Run: headless pygame with SDL's dummy video driver; simulated clock (each Clock.tick advances the game by its frame time, no real sleeping); random seed 0; keys injected as events and as key.get_pressed() state; no mouse input.
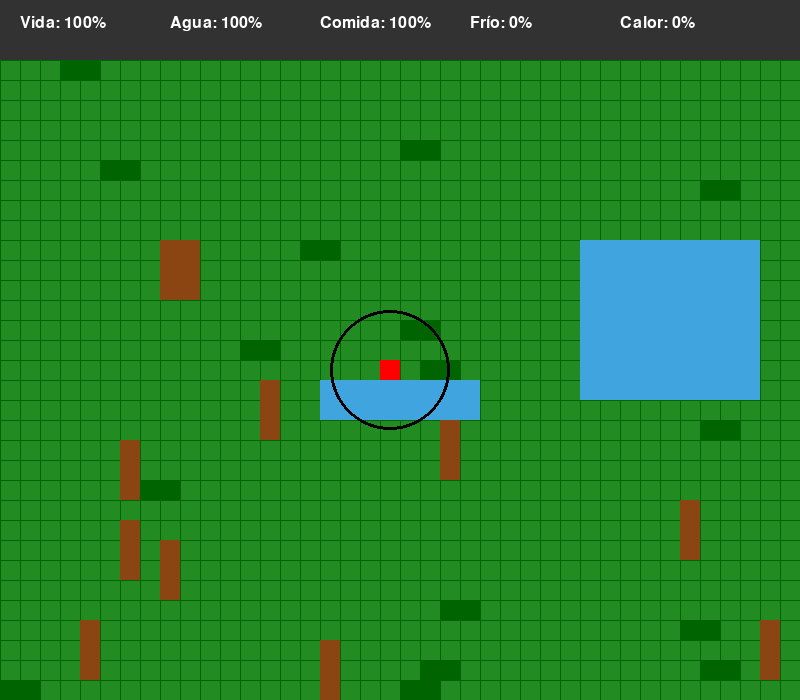
Frame 1 of 4 · flips 1–60 · no input
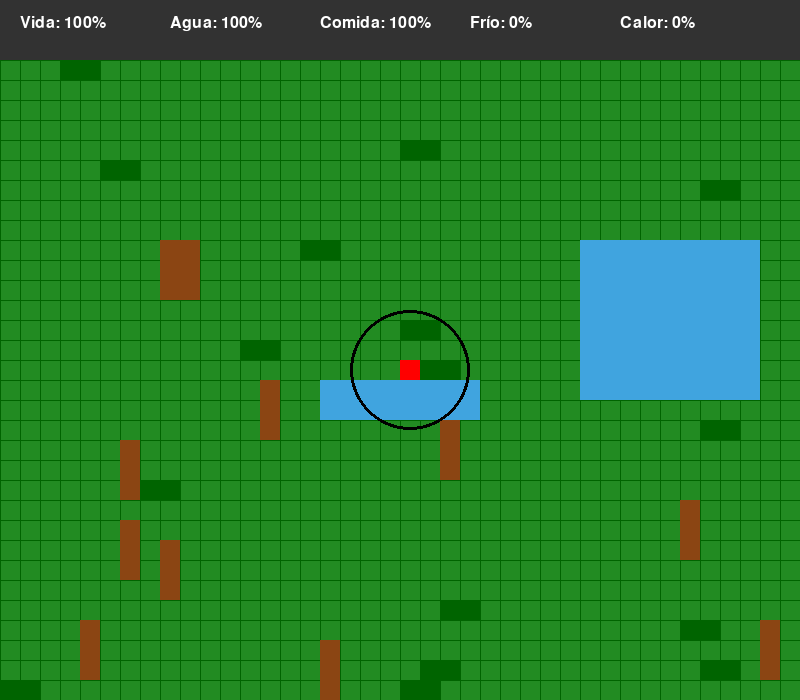
Frame 2 of 4 · flips 61–180 · tapped SPACE, RETURN · held RIGHT (→), D
Frame 3 of 4 · flips 181–300 · held DOWN (↓), S · screen unchanged from frame 2, image omitted
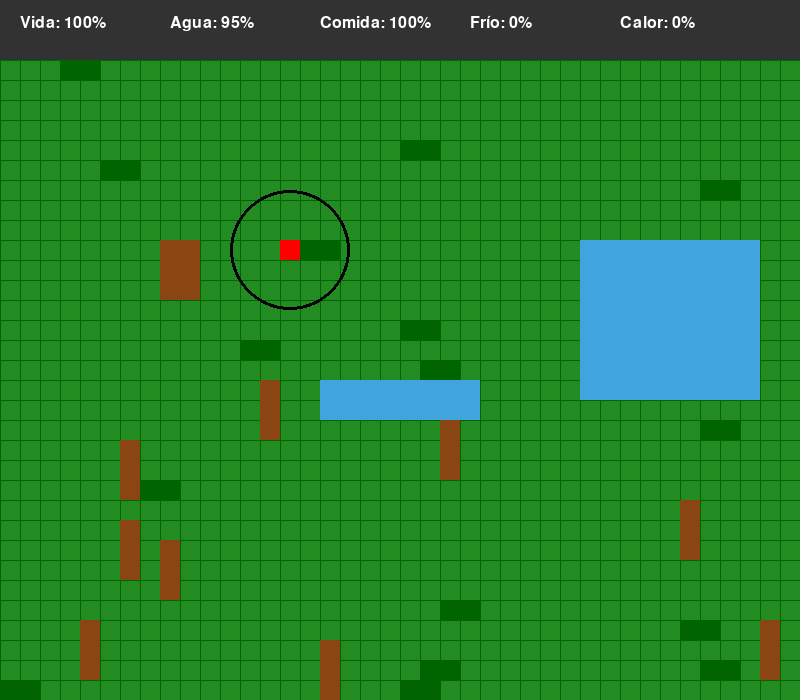
Frame 4 of 4 · flips 301–420 · held LEFT (←), A, UP (↑), W

The pygame program that drew these frames:

import pygame
import sys
import random
import math
from pygame.locals import *

# Configuración inicial
pygame.init()
ANCHO_VENTANA = 800
ALTO_VENTANA = 700
TAMANO_CELDA = 20
STATS_ALTO = 60

# Colores
COLOR_FONDO = (34, 139, 34)    # Verde bosque
COLOR_LINEAS = (0, 100, 0)      # Verde oscuro
COLOR_PERSONAJE = (255, 0, 0)   # Rojo
COLOR_STATS = (50, 50, 50)      # Gris oscuro
COLOR_TEXTO = (255, 255, 255)   # Blanco
COLOR_ARBOL = (139, 69, 19)     # Marrón
COLOR_ARBUSTO = (0, 100, 0)     # Verde oscuro
COLOR_RIO = (64, 164, 223)      # Azul claro
COLOR_BARRA = (255, 0, 0)       # Rojo para barras de recursos

# Ventana y fuente
ventana = pygame.display.set_mode((ANCHO_VENTANA, ALTO_VENTANA))
pygame.display.set_caption("Simulador de Vida")
fuente = pygame.font.SysFont('Arial', 24)
reloj = pygame.time.Clock()

# Límites de celdas
MAX_COLUMNAS = (ANCHO_VENTANA // TAMANO_CELDA) - 1
MAX_FILAS = ((ALTO_VENTANA - STATS_ALTO) // TAMANO_CELDA) - 1

total_elementos = []  # Lista global de elementos

# Clases
class RecursoCelda:
    """
    Representa un recurso (agua o comida) en una sola celda.
    """
    def __init__(self, x, y, capacidad_max, color):
        self.x = x
        self.y = y
        self.capacidad_max = capacidad_max
        self.capacidad = capacidad_max
        self.color = color
        self.ultima_interaccion = 0

    @property
    def posiciones(self):
        return [(self.x, self.y)]

class Arbol:
    """
    Árbol de 3 celdas, sin barra de recurso.
    """
    def __init__(self, x, y):
        self.posiciones = [
            (x, y),
            (x, y + 1),
            (x, y + 2)
        ]
        self.color = COLOR_ARBOL

class Personaje:
    def __init__(self, x, y):
        self.x = x
        self.y = y
        self.stats = {
            'vida': 100,
            'agua': 100,
            'comida': 100,
            'frío': 0,
            'calor': 0
        }
        self.ultima_actualizacion = {
            'agua': 0,
            'comida': 0,
            'vida': 0
        }

    def actualizar_stats(self, current_time):
        # Disminuir agua cada 5 segundos
        if current_time - self.ultima_actualizacion['agua'] > 5000:
            self.stats['agua'] = max(0, self.stats['agua'] - 5)
            self.ultima_actualizacion['agua'] = current_time
        # Disminuir comida cada 10 segundos
        if current_time - self.ultima_actualizacion['comida'] > 10000:
            self.stats['comida'] = max(0, self.stats['comida'] - 5)
            self.ultima_actualizacion['comida'] = current_time
        # Aumentar vida si agua y comida > 70% (cada 2 segundos)
        if current_time - self.ultima_actualizacion['vida'] > 2000:
            if self.stats['agua'] > 70 and self.stats['comida'] > 70:
                self.stats['vida'] = min(100, self.stats['vida'] + 5)
            self.ultima_actualizacion['vida'] = current_time

    def interactuar_con_elemento(self, elemento, current_time):
        # Determinar si es agua o comida según el color del recurso
        if elemento.color == COLOR_RIO:
            stat = 'agua'
        elif elemento.color == COLOR_ARBUSTO:
            stat = 'comida'
        else:
            return

        faltante = 100 - self.stats[stat]
        # Si ya está al máximo o recurso vacío, no hacer nada
        if faltante <= 0 or elemento.capacidad <= 0:
            return

        cantidad = min(faltante, elemento.capacidad)
        self.stats[stat] += cantidad
        elemento.capacidad -= cantidad
        elemento.ultima_interaccion = current_time

        # Si el recurso se agota, lo eliminamos
        if elemento.capacidad <= 0:
            total_elementos.remove(elemento)

# Generación de elementos
def generar_elementos():
    elementos = []
    celdas_ocupadas = set()

    # Ríos (cada celda como recurso independiente)
    for _ in range(random.randint(1, 3)):
        ancho = random.randint(2, 9)
        alto  = random.randint(2, 9)
        x0 = random.randint(0, MAX_COLUMNAS - ancho)
        y0 = random.randint(0, MAX_FILAS    - alto)
        celdas = [(x0 + dx, y0 + dy) for dx in range(ancho) for dy in range(alto)]
        if any(c in celdas_ocupadas for c in celdas):
            continue
        for (cx, cy) in celdas:
            recurso = RecursoCelda(cx, cy, capacidad_max=3000, color=COLOR_RIO)
            elementos.append(recurso)
            celdas_ocupadas.add((cx, cy))

    # Árboles (sin barra de recurso)
    for _ in range(random.randint(4, 14)):
        x = random.randint(0, MAX_COLUMNAS)
        y = random.randint(0, MAX_FILAS - 2)
        posiciones = [(x, y), (x, y+1), (x, y+2)]
        if any(pos in celdas_ocupadas for pos in posiciones):
            continue
        arbol = Arbol(x, y)
        elementos.append(arbol)
        for pos in arbol.posiciones:
            celdas_ocupadas.add(pos)

    # Arbustos (2 celdas independientes)
    for _ in range(random.randint(10, 20)):
        x = random.randint(0, MAX_COLUMNAS - 1)
        y = random.randint(0, MAX_FILAS)
        if (x, y) in celdas_ocupadas or (x+1, y) in celdas_ocupadas:
            continue
        for cx in (x, x+1):
            recurso = RecursoCelda(cx, y, capacidad_max=500, color=COLOR_ARBUSTO)
            elementos.append(recurso)
            celdas_ocupadas.add((cx, y))

    return elementos

# Dibujado
def dibujar_cuadricula():
    for x in range(0, ANCHO_VENTANA, TAMANO_CELDA):
        pygame.draw.line(ventana, COLOR_LINEAS, (x, STATS_ALTO), (x, ALTO_VENTANA))
    for y in range(STATS_ALTO, ALTO_VENTANA, TAMANO_CELDA):
        pygame.draw.line(ventana, COLOR_LINEAS, (0, y), (ANCHO_VENTANA, y))


def dibujar_elementos():
    for elemento in total_elementos:
        for (x, y) in elemento.posiciones:
            pygame.draw.rect(
                ventana,
                elemento.color,
                (
                    x * TAMANO_CELDA,
                    STATS_ALTO + y * TAMANO_CELDA,
                    TAMANO_CELDA,
                    TAMANO_CELDA
                )
            )
            if isinstance(elemento, RecursoCelda):
                porcentaje = elemento.capacidad / elemento.capacidad_max
                if porcentaje < 1.0:
                    largo = math.ceil(TAMANO_CELDA * porcentaje)
                    pygame.draw.rect(
                        ventana,
                        COLOR_BARRA,
                        (
                            x * TAMANO_CELDA,
                            STATS_ALTO + y * TAMANO_CELDA + TAMANO_CELDA - 3,
                            largo,
                            3
                        )
                    )

# Sombrea circular alrededor del personaje
def dibujar_sombra():
    center_x = personaje.x * TAMANO_CELDA + TAMANO_CELDA // 2
    center_y = STATS_ALTO + personaje.y * TAMANO_CELDA + TAMANO_CELDA // 2
    radius = TAMANO_CELDA * 3
    pygame.draw.circle(ventana, (0, 0, 0), (center_x, center_y), radius, width=3)


def dibujar_personaje():
    x = personaje.x * TAMANO_CELDA
    y = STATS_ALTO + personaje.y * TAMANO_CELDA
    pygame.draw.rect(ventana, COLOR_PERSONAJE, (x, y, TAMANO_CELDA, TAMANO_CELDA))


def dibujar_stats():
    pygame.draw.rect(ventana, COLOR_STATS, (0, 0, ANCHO_VENTANA, STATS_ALTO))
    x_pos, y_pos = 20, 15
    for nombre, valor in personaje.stats.items():
        texto = fuente.render(f"{nombre.capitalize()}: {valor}%", True, COLOR_TEXTO)
        ventana.blit(texto, (x_pos, y_pos))
        x_pos += 150

# Movimiento
teclas_activas = {K_w: {'inicio': 0, 'ultimo_mov': 0},
                  K_s: {'inicio': 0, 'ultimo_mov': 0},
                  K_a: {'inicio': 0, 'ultimo_mov': 0},
                  K_d: {'inicio': 0, 'ultimo_mov': 0}}

def manejar_movimiento(tecla, current_time):
    nueva_x, nueva_y = personaje.x, personaje.y
    if tecla == K_w and nueva_y > 0:
        nueva_y -= 1
    elif tecla == K_s and nueva_y < MAX_FILAS:
        nueva_y += 1
    elif tecla == K_a and nueva_x > 0:
        nueva_x -= 1
    elif tecla == K_d and nueva_x < MAX_COLUMNAS:
        nueva_x += 1

    colision = False
    for elemento in total_elementos:
        if (nueva_x, nueva_y) in elemento.posiciones:
            colision = True
            if isinstance(elemento, RecursoCelda):
                personaje.interactuar_con_elemento(elemento, pygame.time.get_ticks())
            break

    if not colision:
        personaje.x, personaje.y = nueva_x, nueva_y
        return True
    return False

# Inicialización y bucle principal
personaje = Personaje(MAX_COLUMNAS // 2, MAX_FILAS // 2)
total_elementos = generar_elementos()

def main():
    while True:
        current_time = pygame.time.get_ticks()

        for evento in pygame.event.get():
            if evento.type == QUIT:
                pygame.quit()
                sys.exit()
            if evento.type == KEYDOWN and evento.key in teclas_activas:
                teclas_activas[evento.key]['inicio'] = current_time
                teclas_activas[evento.key]['ultimo_mov'] = current_time
                manejar_movimiento(evento.key, current_time)
            if evento.type == KEYUP and evento.key in teclas_activas:
                teclas_activas[evento.key]['inicio'] = 0

        # Movimiento continuo
        teclas = pygame.key.get_pressed()
        for tecla in (K_w, K_s, K_a, K_d):
            if teclas[tecla]:
                presionado = current_time - teclas_activas[tecla]['inicio']
                if presionado > 500:
                    desde_ultimo = current_time - teclas_activas[tecla]['ultimo_mov']
                    if desde_ultimo >= 300:
                        if manejar_movimiento(tecla, current_time):
                            teclas_activas[tecla]['ultimo_mov'] = current_time

        # Actualizar stats y dibujar
        personaje.actualizar_stats(current_time)
        ventana.fill(COLOR_FONDO)
        dibujar_cuadricula()
        dibujar_elementos()
        dibujar_sombra()
        dibujar_personaje()
        dibujar_stats()
        pygame.display.update()
        reloj.tick(60)

if __name__ == "__main__":
    main()
